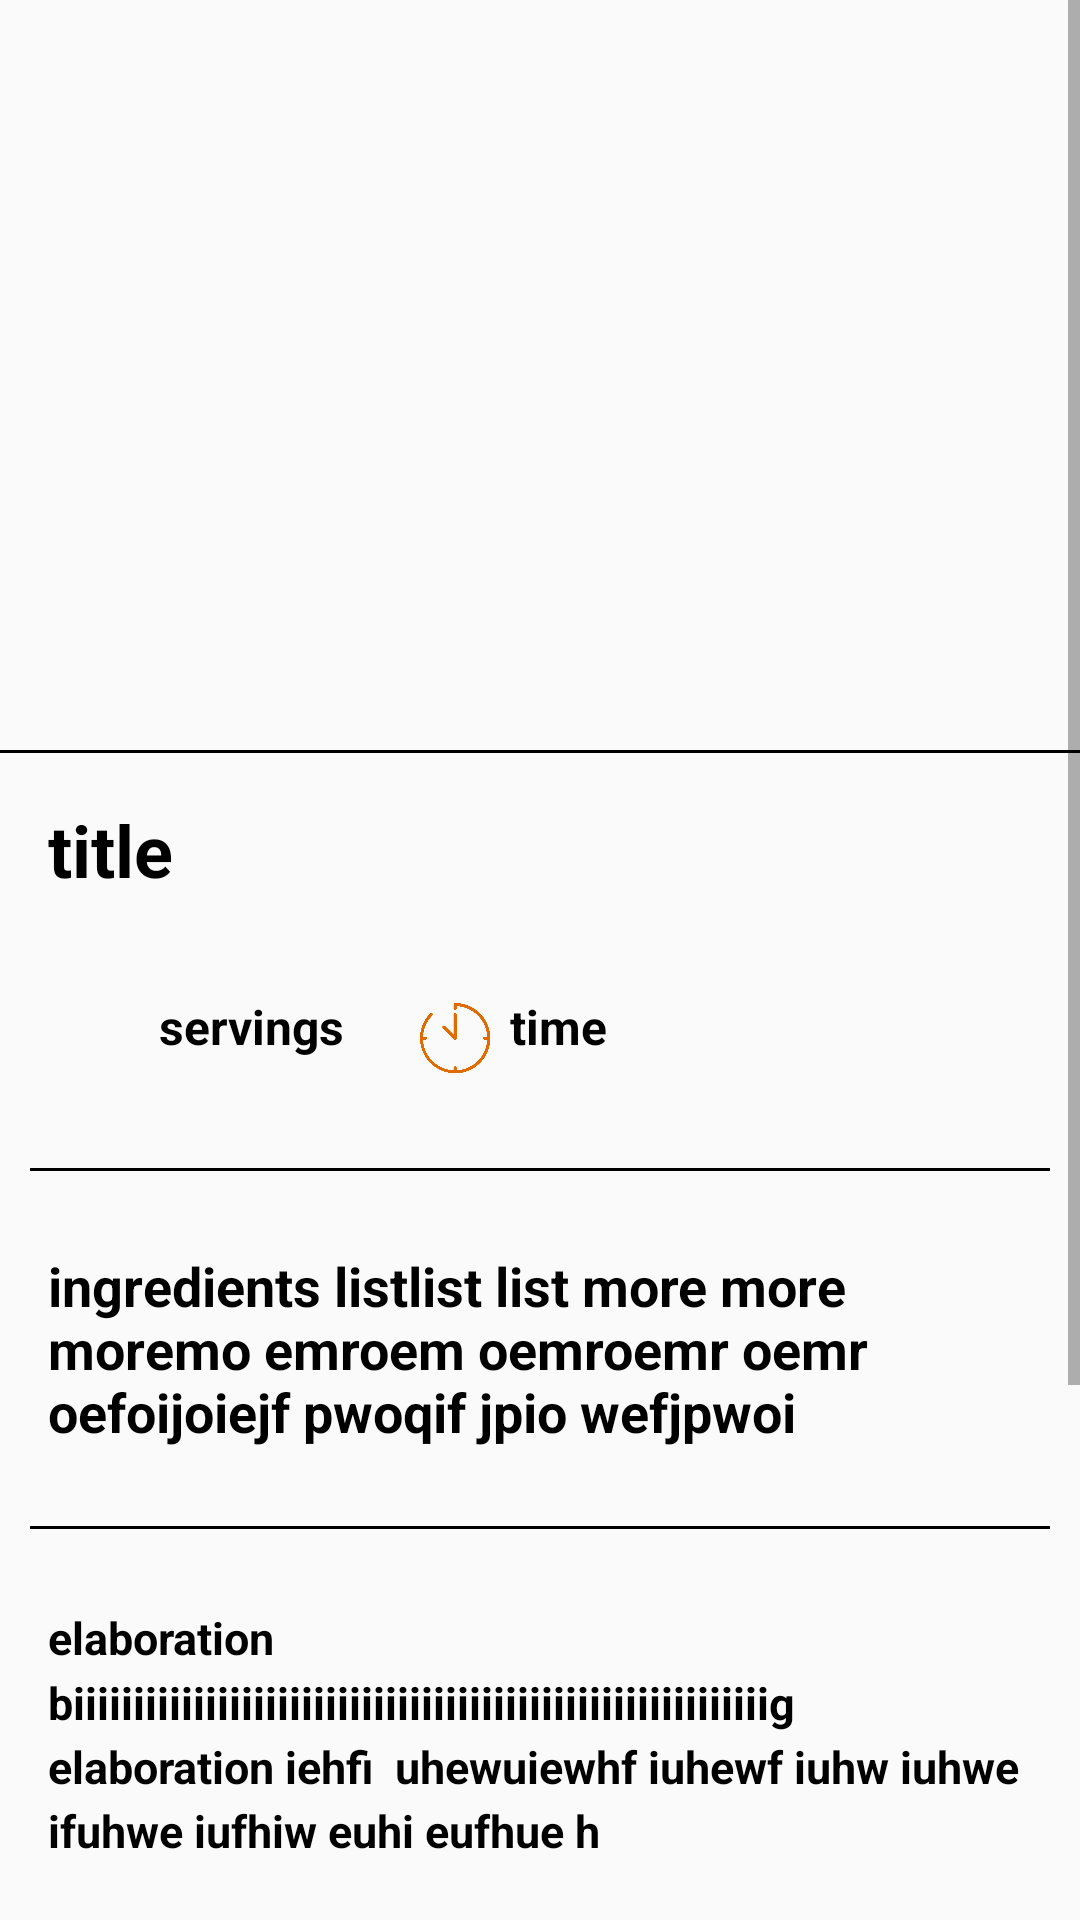

Here is an Android app screen rendered from its layout file. Give the layout XML and the strings, colors and styles it references.
<!-- AndroidManifest.xml: application theme Theme.VitalEats -->
<!-- res/layout/recipe_big_view.xml -->
<?xml version="1.0" encoding="utf-8"?>
<ScrollView xmlns:android="http://schemas.android.com/apk/res/android"
    xmlns:app="http://schemas.android.com/apk/res-auto"
    android:layout_width="match_parent"
    android:layout_height="match_parent"
    android:backgroundTint="?attr/backgroundColor">

    <LinearLayout
        android:layout_width="match_parent"
        android:layout_height="wrap_content"
        android:orientation="vertical">

        <androidx.viewpager.widget.ViewPager
            android:id="@+id/recipe_viewPager"
            android:layout_width="match_parent"
            android:layout_height="250dp"
            android:backgroundTint="?attr/popupMenuBackground" />

        <View
            android:layout_width="match_parent"
            android:layout_height="1dp"
            android:background="?attr/colorSurface" />

        <TextView
            android:id="@+id/tvRecipeTitle"
            android:layout_width="match_parent"
            android:layout_height="wrap_content"
            android:padding="16dp"
            android:text="title"
            android:textColor="?attr/colorSurface"
            android:textSize="24sp"
            android:textStyle="bold" />

        <LinearLayout
            android:layout_width="match_parent"
            android:layout_height="wrap_content"
            android:orientation="horizontal"
            android:padding="16dp">

            <ImageView
                android:id="@+id/iv_servings_big_view"
                android:layout_width="32dp"
                android:layout_height="32dp" />

            <TextView
                android:id="@+id/tvRecipeServings"
                android:layout_width="wrap_content"
                android:layout_height="wrap_content"
                android:layout_marginStart="5dp"
                android:text="servings"
                android:textColor="?attr/colorSurface"
                android:textSize="16sp"
                android:textStyle="bold" />

            <ImageView
                android:layout_width="25dp"
                android:layout_height="25dp"
                android:layout_marginStart="25dp"
                android:layout_marginTop="3dp"
                android:background="@drawable/ic_clock" />

            <TextView
                android:id="@+id/tvRecipeTime"
                android:layout_width="wrap_content"
                android:layout_height="wrap_content"
                android:layout_marginStart="5dp"
                android:text="time"
                android:textColor="?attr/colorSurface"
                android:textSize="16sp"
                android:textStyle="bold" />

        </LinearLayout>

        <View
            android:layout_width="match_parent"
            android:layout_height="1dp"
            android:layout_margin="10dp"
            android:background="?attr/colorSurface" />

        <TextView
            android:id="@+id/tvRecipeIngredients"
            android:layout_width="match_parent"
            android:layout_height="wrap_content"
            android:padding="16dp"
            android:text="ingredients listlist list more more moremo emroem oemroemr oemr oefoijoiejf pwoqif jpio wefjpwoi"
            android:textColor="?attr/colorSurface"
            android:textSize="18sp"
            android:textStyle="bold" />

        <View
            android:layout_width="match_parent"
            android:layout_height="1dp"
            android:layout_margin="10dp"
            android:background="?attr/colorSurface" />

        <TextView
            android:id="@+id/tvRecipeElaboration"
            android:layout_width="match_parent"
            android:layout_height="wrap_content"
            android:lineSpacingMultiplier="1.2"
            android:padding="16dp"
            android:text="elaboration biiiiiiiiiiiiiiiiiiiiiiiiiiiiiiiiiiiiiiiiiiiiiiiiiiiiiiiiiig elaboration iehfi  uhewuiewhf iuhewf iuhw iuhwe ifuhwe iufhiw euhi eufhue h"
            android:textAlignment="viewStart"
            android:textColor="?attr/colorSurface"
            android:textSize="15sp"
            android:textStyle="bold" />

        <View
            android:id="@+id/separador_chip"
            android:layout_width="match_parent"
            android:layout_height="1dp"
            android:layout_margin="10dp"
            android:background="?attr/colorSurface" />

        <LinearLayout
            android:layout_width="match_parent"
            android:layout_height="wrap_content"
            android:orientation="horizontal"
            android:padding="16dp">

            <com.google.android.material.chip.ChipGroup
                android:id="@+id/chipGroup"
                android:layout_width="match_parent"
                android:layout_height="wrap_content"
                android:orientation="horizontal">

                <com.google.android.material.chip.Chip
                    android:id="@+id/chip_1"
                    style="@style/Widget.MaterialComponents.Chip.Choice"
                    android:layout_width="wrap_content"
                    android:layout_height="wrap_content"
                    android:clickable="false"
                    android:textAppearance="@style/TextAppearance.MaterialComponents.Chip"
                    android:textColor="@color/chip_text_high_protein_selected"
                    android:visibility="gone"
                    app:chipBackgroundColor="@color/chip_background_high_protein_selected"
                    app:chipStrokeColor="@color/chip_stroke_high_protein_selected" />

                <com.google.android.material.chip.Chip
                    android:id="@+id/chip_2"
                    style="@style/Widget.MaterialComponents.Chip.Choice"
                    android:layout_width="wrap_content"
                    android:layout_height="wrap_content"
                    android:clickable="false"
                    android:textAppearance="@style/TextAppearance.MaterialComponents.Chip"
                    android:textColor="@color/chip_text_low_fat_selected"
                    android:visibility="gone"
                    app:chipBackgroundColor="@color/chip_background_low_fat_selected"
                    app:chipStrokeColor="@color/chip_stroke_low_fat_selected" />

                <com.google.android.material.chip.Chip
                    android:id="@+id/chip_3"
                    style="@style/Widget.MaterialComponents.Chip.Choice"
                    android:layout_width="wrap_content"
                    android:layout_height="wrap_content"
                    android:clickable="false"
                    android:textAppearance="@style/TextAppearance.MaterialComponents.Chip"
                    android:textColor="@color/chip_text_lactose_free_selected"
                    android:visibility="gone"
                    app:chipBackgroundColor="@color/chip_background_lactose_free_selected"
                    app:chipStrokeColor="@color/chip_stroke_lactose_free_selected" />

                <com.google.android.material.chip.Chip
                    android:id="@+id/chip_4"
                    style="@style/Widget.MaterialComponents.Chip.Choice"
                    android:layout_width="wrap_content"
                    android:layout_height="wrap_content"
                    android:clickable="false"
                    android:textAppearance="@style/TextAppearance.MaterialComponents.Chip"
                    android:textColor="@color/chip_text_gluten_free_selected"
                    android:visibility="gone"
                    app:chipBackgroundColor="@color/chip_background_gluten_free_selected"
                    app:chipStrokeColor="@color/chip_stroke_gluten_free_selected" />

            </com.google.android.material.chip.ChipGroup>

        </LinearLayout>

        <View
            android:layout_width="match_parent"
            android:layout_height="1dp"
            android:layout_margin="10dp"
            android:background="?attr/colorSurface" />

        <LinearLayout
            android:layout_width="match_parent"
            android:layout_height="wrap_content"
            android:orientation="horizontal">

            <RatingBar
                android:id="@+id/recipe_rating"
                android:layout_width="wrap_content"
                android:layout_height="wrap_content"
                android:layout_marginStart="-15dp"
                android:numStars="5"
                android:rating="0"
                android:scaleX="0.7"
                android:scaleY="0.7"
                android:stepSize="0.1" />

            <TextView
                android:id="@+id/tvVoteCounter"
                android:layout_width="wrap_content"
                android:layout_height="wrap_content"
                android:layout_marginStart="-30dp"
                android:paddingTop="18dp"
                android:text="(number)"
                android:textColor="?attr/colorSurface" />

        </LinearLayout>

        <View
            android:layout_width="match_parent"
            android:layout_height="1dp"
            android:layout_margin="10dp"
            android:background="?attr/colorSurface" />

        <TextView
            android:id="@+id/tvRecipeCreatorUsername"
            android:layout_width="match_parent"
            android:layout_height="wrap_content"
            android:paddingStart="16dp"
            android:text="created by: pepepepe"
            android:textColor="?attr/colorSurface"
            android:textSize="18sp"
            android:textStyle="bold" />

        <TextView
            android:id="@+id/tvRecipeCreatedAt"
            android:layout_width="match_parent"
            android:layout_height="wrap_content"
            android:paddingStart="18dp"
            android:text="created at: balbalab"
            android:textColor="?attr/colorSurface"
            android:textSize="18sp"
            android:textStyle="bold" />

        <View
            android:id="@+id/separador2"
            android:layout_width="match_parent"
            android:layout_height="50dp"
            android:background="#00000000"
            app:layout_constraintTop_toBottomOf="@id/tvRecipeCreatedAt" />

    </LinearLayout>

</ScrollView>
<!-- resources referenced by this layout -->
<resources>
  <color name="chip_background_gluten_free_selected">#FFE0B2</color>
  <color name="chip_background_high_protein_selected">#C8E6C9</color>
  <color name="chip_background_lactose_free_selected">#FCE4EC</color>
  <color name="chip_background_low_fat_selected">#81D4FA</color>
  <color name="chip_stroke_gluten_free_selected">#EF6C00</color>
  <color name="chip_stroke_high_protein_selected">#558B2F</color>
  <color name="chip_stroke_lactose_free_selected">#E91E63</color>
  <color name="chip_stroke_low_fat_selected">#0277BD</color>
  <color name="chip_text_gluten_free_selected">#EF6C00</color>
  <color name="chip_text_high_protein_selected">#558B2F</color>
  <color name="chip_text_lactose_free_selected">#E91E63</color>
  <color name="chip_text_low_fat_selected">#0277BD</color>
  <!-- drawable ic_clock: png bitmap (drawable-v24, 40654 bytes) -->
  <style name="TextAppearance.MaterialComponents.Chip" parent="TextAppearance.AppCompat" />
  <style name="Theme.VitalEats" parent="Theme.AppCompat.Light.NoActionBar">
          
          <item name="colorPrimary">@color/green</item>
          <item name="colorPrimaryVariant">@color/green2</item>
          <item name="colorOnPrimary">@color/fadeWhite</item>
          
          <item name="colorSecondary">@color/orange</item>
          <item name="colorSecondaryVariant">@color/purple2</item>
          <item name="colorOnSecondary">@color/black</item>
          
          <item name="android:statusBarColor">?attr/colorPrimaryVariant</item>
          
          <item name="colorSurface">@color/black</item>
          <item name="colorOnSurface">@color/white</item>
  
          
          <item name="backgroundColor">@color/fadeWhite</item>
          <item name="popupMenuBackground">@color/moreFadeWhite</item>
      </style>
  <color name="green">#468C4D</color>
  <color name="green2">#275F2C</color>
  <color name="fadeWhite">#f5f5f5</color>
  <color name="orange">#E06B01</color>
  <color name="purple2">#754173</color>
  <color name="black">#FF000000</color>
  <color name="white">#FFFFFF</color>
  <color name="moreFadeWhite">#e0e0e0</color>
</resources>
